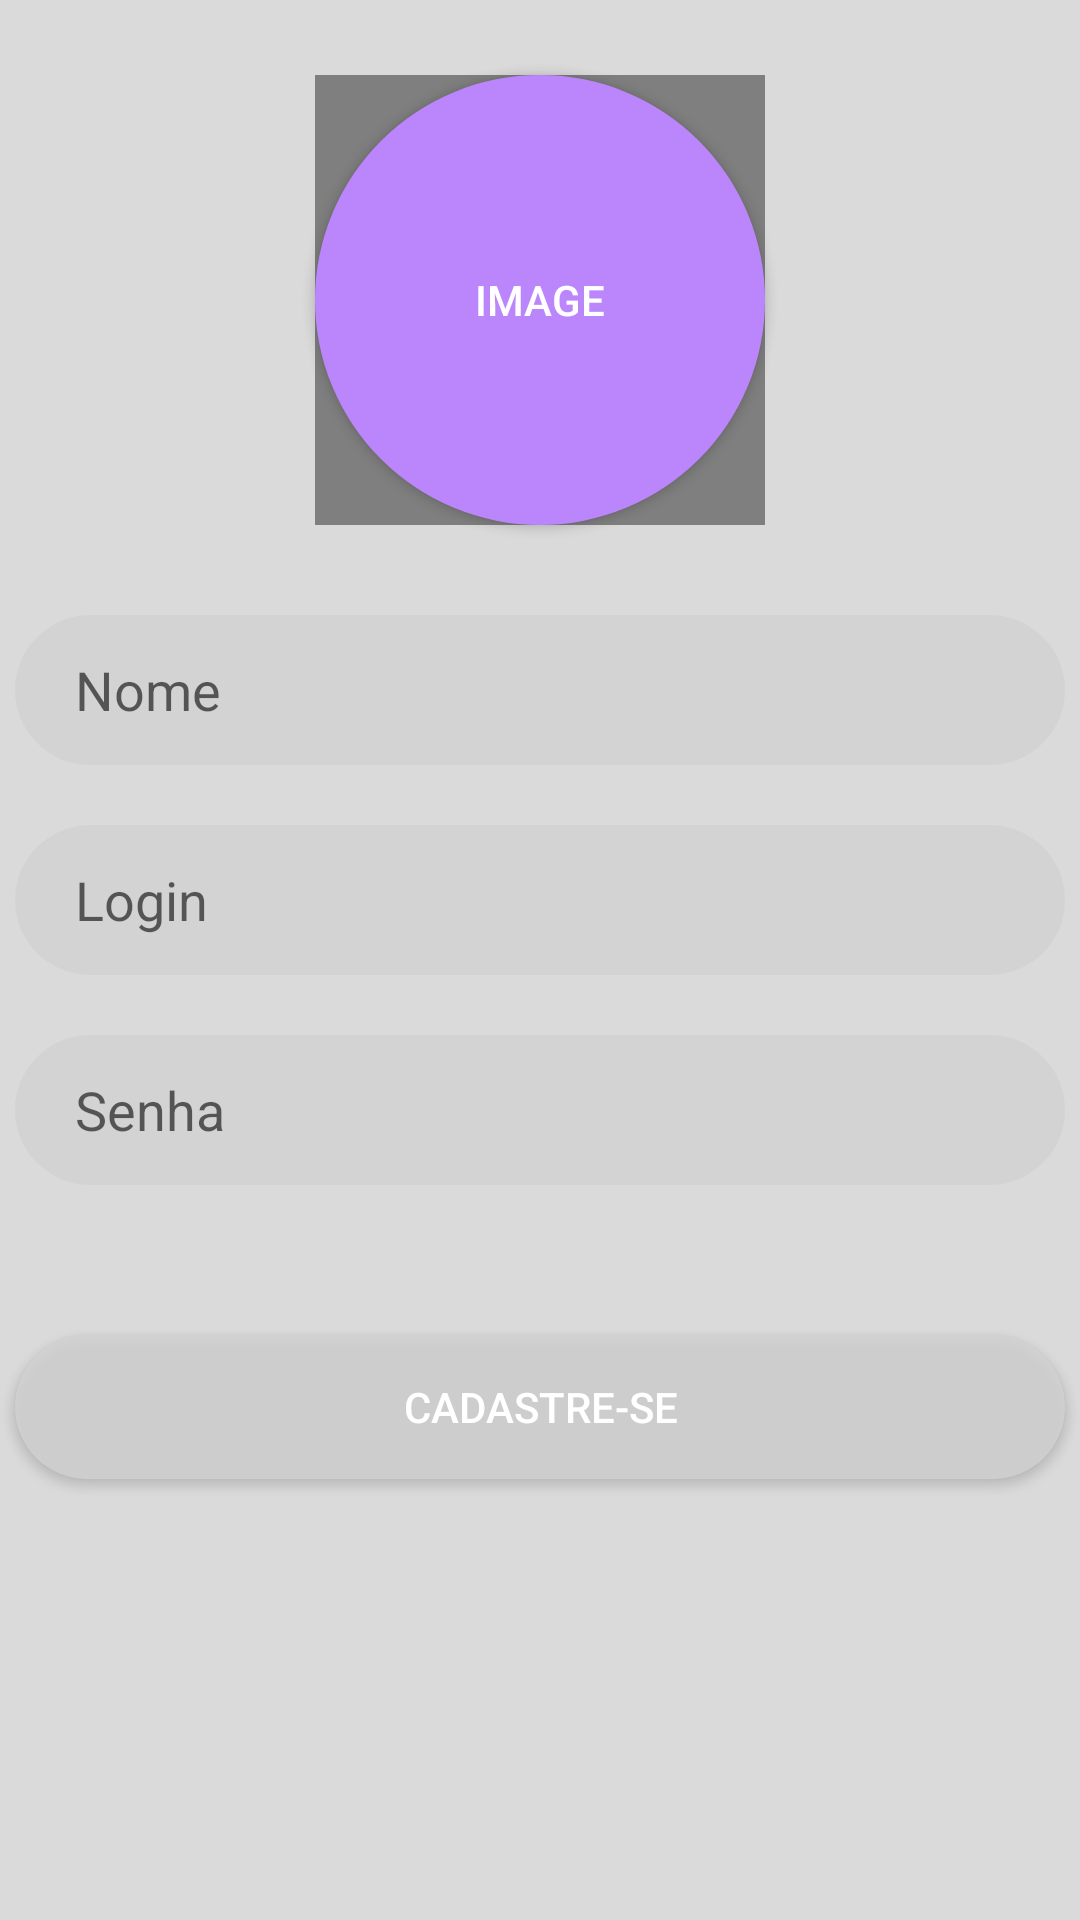

Layout XML and referenced resources for this Android screen:
<!-- AndroidManifest.xml: application theme Theme.Trabalho04Mobile -->
<!-- res/layout/activity_cadastro.xml -->
<?xml version="1.0" encoding="utf-8"?>
<androidx.constraintlayout.widget.ConstraintLayout xmlns:android="http://schemas.android.com/apk/res/android"
    xmlns:app="http://schemas.android.com/apk/res-auto"
    xmlns:tools="http://schemas.android.com/tools"
    android:layout_width="match_parent"
    android:layout_height="match_parent"
    tools:context=".Cadastro"
    android:background="@color/bgColor">>

    <EditText
        android:id="@+id/editTextLogin"
        android:layout_width="350dp"
        android:layout_height="50dp"
        android:layout_marginTop="20dp"
        android:background="@drawable/background_edittext"
        android:ems="10"
        android:hint="Login"
        android:inputType="textPersonName"
        android:paddingLeft="20dp"
        app:layout_constraintEnd_toEndOf="parent"
        app:layout_constraintStart_toStartOf="parent"
        app:layout_constraintTop_toBottomOf="@+id/editTextName" />

    <Button
        android:id="@+id/buttonCadastrar"
        android:layout_width="350dp"
        android:layout_height="wrap_content"
        android:layout_marginTop="50dp"
        android:background="@drawable/bg_button"
        android:text="Cadastre-se"
        android:textColor="@color/cardview_light_background"
        app:layout_constraintEnd_toEndOf="@+id/editTextSenha"
        app:layout_constraintStart_toStartOf="@+id/editTextSenha"
        app:layout_constraintTop_toBottomOf="@+id/editTextSenha" />

    <EditText
        android:id="@+id/editTextSenha"
        android:layout_width="350dp"
        android:layout_height="50dp"
        android:layout_marginTop="20dp"
        android:background="@drawable/background_edittext"
        android:ems="10"
        android:paddingLeft="20dp"
        android:hint="Senha"
        android:inputType="textPassword"
        app:layout_constraintEnd_toEndOf="parent"
        app:layout_constraintStart_toStartOf="parent"
        app:layout_constraintTop_toBottomOf="@+id/editTextLogin" />

    <EditText
        android:id="@+id/editTextName"
        android:layout_width="350dp"
        android:layout_height="50dp"
        android:layout_marginTop="30dp"
        android:background="@drawable/background_edittext"
        android:ems="10"
        android:hint="Nome"
        android:inputType="textPersonName"
        android:paddingLeft="20dp"
        app:layout_constraintEnd_toEndOf="parent"
        app:layout_constraintHorizontal_bias="0.508"
        app:layout_constraintStart_toStartOf="parent"
        app:layout_constraintTop_toBottomOf="@+id/buttonImage" />

    <Button
        android:id="@+id/buttonImage"
        android:layout_width="150dp"
        android:layout_height="150dp"
        android:layout_marginTop="25dp"
        android:text="Image"
        android:textColor="@color/cardview_light_background"
        android:background="@drawable/bg_button_image"
        app:layout_constraintEnd_toEndOf="parent"
        app:layout_constraintStart_toStartOf="parent"
        app:layout_constraintTop_toTopOf="parent" />

    <de.hdodenhof.circleimageview.CircleImageView
        android:id="@+id/imageFoto"
        android:layout_width="150dp"
        android:layout_height="150dp"
        android:layout_marginTop="25dp"
        app:layout_constraintEnd_toEndOf="parent"
        app:layout_constraintStart_toStartOf="parent"
        app:layout_constraintTop_toTopOf="parent"
        app:civ_border_width="2dp"
        app:civ_border_color="@color/cardview_light_background"/>

</androidx.constraintlayout.widget.ConstraintLayout>
<!-- resources referenced by this layout -->
<resources>
  <color name="bgColor">#d3d3d3d3</color>
  <!-- drawable background_edittext (drawable) -->
  <?xml version="1.0" encoding="utf-8"?>
  <shape xmlns:android="http://schemas.android.com/apk/res/android">
      <solid android:color="@color/bgColor"/>
      <corners android:radius="25dp"/>
  </shape>
  <!-- drawable bg_button (drawable) -->
  <?xml version="1.0" encoding="utf-8"?>
  <shape xmlns:android="http://schemas.android.com/apk/res/android">
      <solid android:color="@color/bgColor"/>
      <corners android:radius="50dp"/>
  </shape>
  <!-- drawable bg_button_image (drawable) -->
  <?xml version="1.0" encoding="utf-8"?>
  <shape xmlns:android="http://schemas.android.com/apk/res/android">
  
      <solid android:color="@color/purple_200"/>
      <corners android:radius="150dp"/>
  
  </shape>
  <style name="Theme.Trabalho04Mobile" parent="Theme.MaterialComponents.DayNight.DarkActionBar">
          
          <item name="colorPrimary">@color/purple_500</item>
          <item name="colorPrimaryVariant">@color/purple_700</item>
          <item name="colorOnPrimary">@color/bgColor</item>
          
          <item name="colorSecondary">@color/teal_200</item>
          <item name="colorSecondaryVariant">@color/teal_700</item>
          <item name="colorOnSecondary">@color/black</item>
          
          <item name="android:statusBarColor" tools:targetApi="l">?attr/colorPrimaryVariant</item>
          
      </style>
  <color name="purple_200">#FFBB86FC</color>
  <color name="purple_500">#FF6200EE</color>
  <color name="purple_700">#FF3700B3</color>
  <color name="teal_200">#FF03DAC5</color>
  <color name="teal_700">#FF018786</color>
  <color name="black">#FF000000</color>
</resources>
